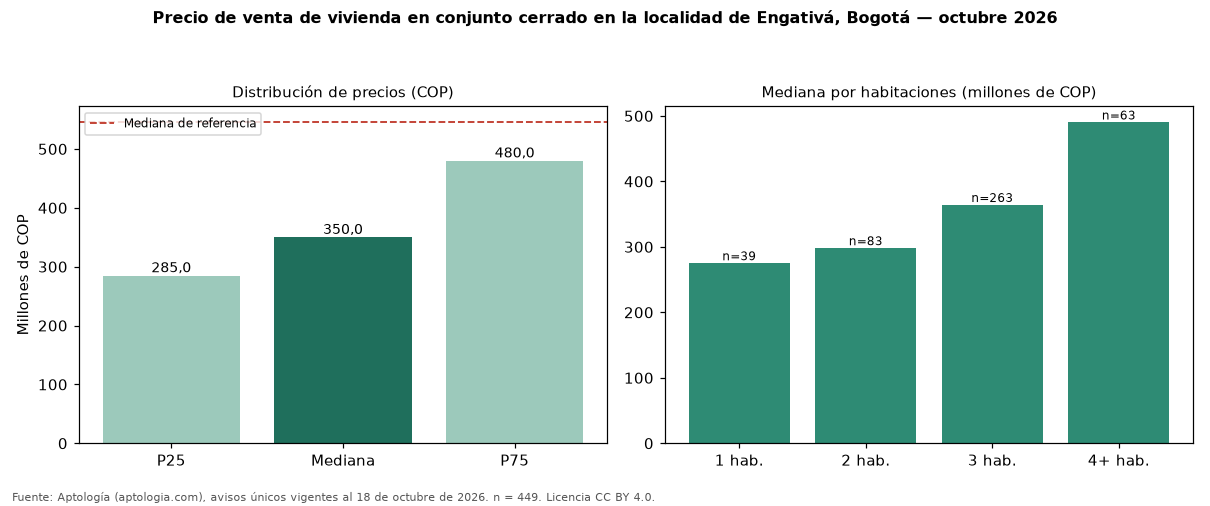

The data file committed next to this chart (first rows):
seccion, metrica, valor_cop, n
precio, p25, 285000000, 449
precio, mediana, 350000000, 449
precio, p75, 480000000, 449
cop_por_m2, p25, 4857143, 449
cop_por_m2, mediana, 5714286, 449
cop_por_m2, p75, 6683054, 449
area, area_mediana_m2, 63.2, 449
habitaciones, 1, 275000000, 39
habitaciones, 2, 298000000, 83
habitaciones, 3, 364000000, 263
habitaciones, 4+, 490000000, 63
administracion, mediana, 260000, 366
estrato, moda, 3, 
parqueadero, porcentaje_con_parqueadero, 67.3, 449
referencia, mediana_referencia, 545000000, 2436
referencia, mediana_cop_por_m2_referencia, 4600000, 2436
comparacion, mediana_grupo_opuesto, 600000000, 1687
